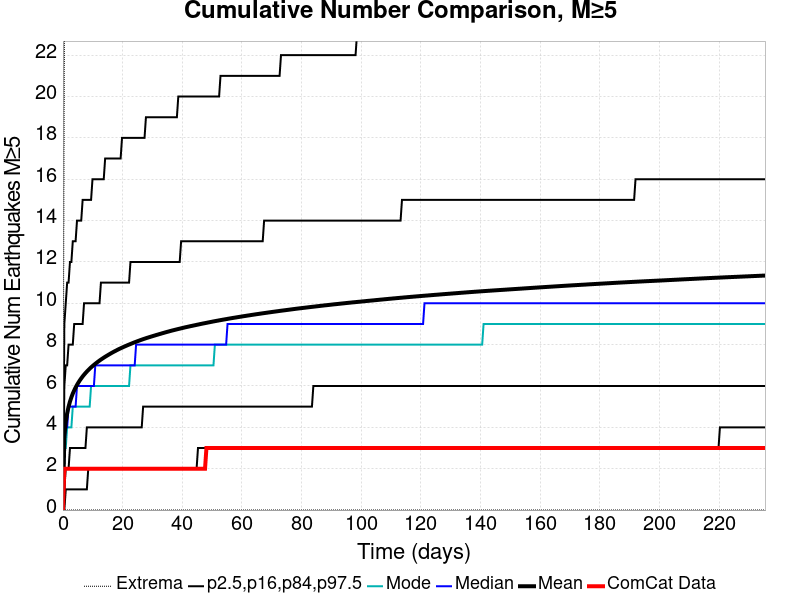

The table this chart was drawn from, first rows:
Time (days), ComCat Data, Simulation Mean, Simulation Median, Simulation Mode, Simulation Minimum, Simulation Maximum, 2.5 %-ile, 16 %-ile, 84 %-ile, 97.5 %-ile
0.0, 0.0, 0.0, 0.0, 0.0, 0.0, 0.0, 0.0, 0.0, 0.0, 0.0
0.4717, 2.0, 3.566, 3.0, 3.0, 0.0, 22.0, 0.0, 1.0, 6.0, 9.0
0.9434, 2.0, 4.258, 4.0, 3.0, 0.0, 31.0, 1.0, 2.0, 7.0, 10.0
1.415, 2.0, 4.683, 4.0, 4.0, 0.0, 32.0, 1.0, 2.0, 7.0, 11.0
1.887, 2.0, 4.997, 5.0, 4.0, 0.0, 34.0, 1.0, 2.0, 8.0, 11.0
2.359, 2.0, 5.247, 5.0, 4.0, 0.0, 34.0, 1.0, 3.0, 8.0, 12.0
2.83, 2.0, 5.453, 5.0, 4.0, 0.0, 35.0, 1.0, 3.0, 8.0, 12.0
3.302, 2.0, 5.633, 5.0, 5.0, 0.0, 38.0, 1.0, 3.0, 8.0, 13.0
3.774, 2.0, 5.786, 5.0, 5.0, 0.0, 39.0, 1.0, 3.0, 9.0, 13.0
4.245, 2.0, 5.927, 5.0, 5.0, 0.0, 41.0, 1.0, 3.0, 9.0, 13.0
4.717, 2.0, 6.052, 6.0, 5.0, 0.0, 42.0, 1.0, 3.0, 9.0, 14.0
5.189, 2.0, 6.166, 6.0, 5.0, 0.0, 43.0, 1.0, 3.0, 9.0, 14.0
5.661, 2.0, 6.273, 6.0, 5.0, 0.0, 43.0, 1.0, 3.0, 9.0, 14.0
6.132, 2.0, 6.369, 6.0, 5.0, 0.0, 43.0, 1.0, 3.0, 9.0, 14.0
6.604, 2.0, 6.461, 6.0, 5.0, 0.0, 44.0, 1.0, 3.0, 9.0, 15.0
7.076, 2.0, 6.545, 6.0, 5.0, 0.0, 44.0, 1.0, 3.0, 10.0, 15.0
7.547, 2.0, 6.623, 6.0, 5.0, 0.0, 45.0, 1.0, 3.0, 10.0, 15.0
8.019, 2.0, 6.698, 6.0, 5.0, 0.0, 45.0, 1.0, 4.0, 10.0, 15.0
8.491, 2.0, 6.769, 6.0, 5.0, 0.0, 47.0, 2.0, 4.0, 10.0, 15.0
8.963, 2.0, 6.836, 6.0, 5.0, 0.0, 47.0, 2.0, 4.0, 10.0, 15.0
9.434, 2.0, 6.901, 6.0, 6.0, 0.0, 47.0, 2.0, 4.0, 10.0, 15.0
9.906, 2.0, 6.961, 6.0, 6.0, 0.0, 47.0, 2.0, 4.0, 10.0, 16.0
10.38, 2.0, 7.019, 6.0, 6.0, 0.0, 47.0, 2.0, 4.0, 10.0, 16.0
10.85, 2.0, 7.074, 7.0, 6.0, 0.0, 48.0, 2.0, 4.0, 10.0, 16.0
11.32, 2.0, 7.128, 7.0, 6.0, 0.0, 48.0, 2.0, 4.0, 10.0, 16.0
11.79, 2.0, 7.179, 7.0, 6.0, 0.0, 48.0, 2.0, 4.0, 10.0, 16.0
12.26, 2.0, 7.229, 7.0, 6.0, 0.0, 49.0, 2.0, 4.0, 10.0, 16.0
12.74, 2.0, 7.278, 7.0, 6.0, 0.0, 49.0, 2.0, 4.0, 11.0, 16.0
13.21, 2.0, 7.324, 7.0, 6.0, 0.0, 49.0, 2.0, 4.0, 11.0, 16.0
13.68, 2.0, 7.369, 7.0, 6.0, 0.0, 49.0, 2.0, 4.0, 11.0, 16.0
14.15, 2.0, 7.412, 7.0, 6.0, 0.0, 50.0, 2.0, 4.0, 11.0, 17.0
14.62, 2.0, 7.454, 7.0, 6.0, 0.0, 50.0, 2.0, 4.0, 11.0, 17.0
15.09, 2.0, 7.495, 7.0, 6.0, 0.0, 50.0, 2.0, 4.0, 11.0, 17.0
15.57, 2.0, 7.535, 7.0, 6.0, 0.0, 50.0, 2.0, 4.0, 11.0, 17.0
16.04, 2.0, 7.575, 7.0, 6.0, 0.0, 50.0, 2.0, 4.0, 11.0, 17.0
16.51, 2.0, 7.614, 7.0, 6.0, 0.0, 50.0, 2.0, 4.0, 11.0, 17.0
16.98, 2.0, 7.651, 7.0, 6.0, 0.0, 50.0, 2.0, 4.0, 11.0, 17.0
17.45, 2.0, 7.687, 7.0, 6.0, 0.0, 51.0, 2.0, 4.0, 11.0, 17.0
17.93, 2.0, 7.722, 7.0, 6.0, 0.0, 51.0, 2.0, 4.0, 11.0, 17.0
18.4, 2.0, 7.758, 7.0, 6.0, 0.0, 51.0, 2.0, 4.0, 11.0, 17.0
18.87, 2.0, 7.791, 7.0, 6.0, 0.0, 51.0, 2.0, 4.0, 11.0, 17.0
19.34, 2.0, 7.823, 7.0, 6.0, 0.0, 51.0, 2.0, 4.0, 11.0, 17.0
19.81, 2.0, 7.855, 7.0, 6.0, 0.0, 51.0, 2.0, 4.0, 11.0, 18.0
20.28, 2.0, 7.886, 7.0, 6.0, 0.0, 51.0, 2.0, 4.0, 11.0, 18.0
20.76, 2.0, 7.916, 7.0, 6.0, 0.0, 51.0, 2.0, 4.0, 11.0, 18.0
21.23, 2.0, 7.946, 7.0, 6.0, 0.0, 51.0, 2.0, 4.0, 11.0, 18.0
21.7, 2.0, 7.975, 7.0, 6.0, 0.0, 51.0, 2.0, 4.0, 11.0, 18.0
22.17, 2.0, 8.004, 7.0, 6.0, 0.0, 51.0, 2.0, 4.0, 11.0, 18.0
22.64, 2.0, 8.031, 7.0, 7.0, 0.0, 51.0, 2.0, 4.0, 12.0, 18.0
23.11, 2.0, 8.059, 7.0, 7.0, 0.0, 52.0, 2.0, 4.0, 12.0, 18.0
23.59, 2.0, 8.087, 7.0, 7.0, 0.0, 52.0, 2.0, 4.0, 12.0, 18.0
24.06, 2.0, 8.114, 7.0, 7.0, 0.0, 52.0, 2.0, 4.0, 12.0, 18.0
24.53, 2.0, 8.14, 8.0, 7.0, 0.0, 52.0, 2.0, 4.0, 12.0, 18.0
25, 2.0, 8.166, 8.0, 7.0, 0.0, 52.0, 2.0, 4.0, 12.0, 18.0
25.47, 2.0, 8.191, 8.0, 7.0, 0.0, 52.0, 2.0, 4.0, 12.0, 18.0
25.94, 2.0, 8.217, 8.0, 7.0, 0.0, 52.0, 2.0, 4.0, 12.0, 18.0
26.42, 2.0, 8.241, 8.0, 7.0, 0.0, 52.0, 2.0, 4.0, 12.0, 18.0
26.89, 2.0, 8.265, 8.0, 7.0, 0.0, 52.0, 2.0, 5.0, 12.0, 18.0
27.36, 2.0, 8.287, 8.0, 7.0, 0.0, 52.0, 2.0, 5.0, 12.0, 18.0
27.83, 2.0, 8.31, 8.0, 7.0, 0.0, 53.0, 2.0, 5.0, 12.0, 19.0
... 440 more rows
